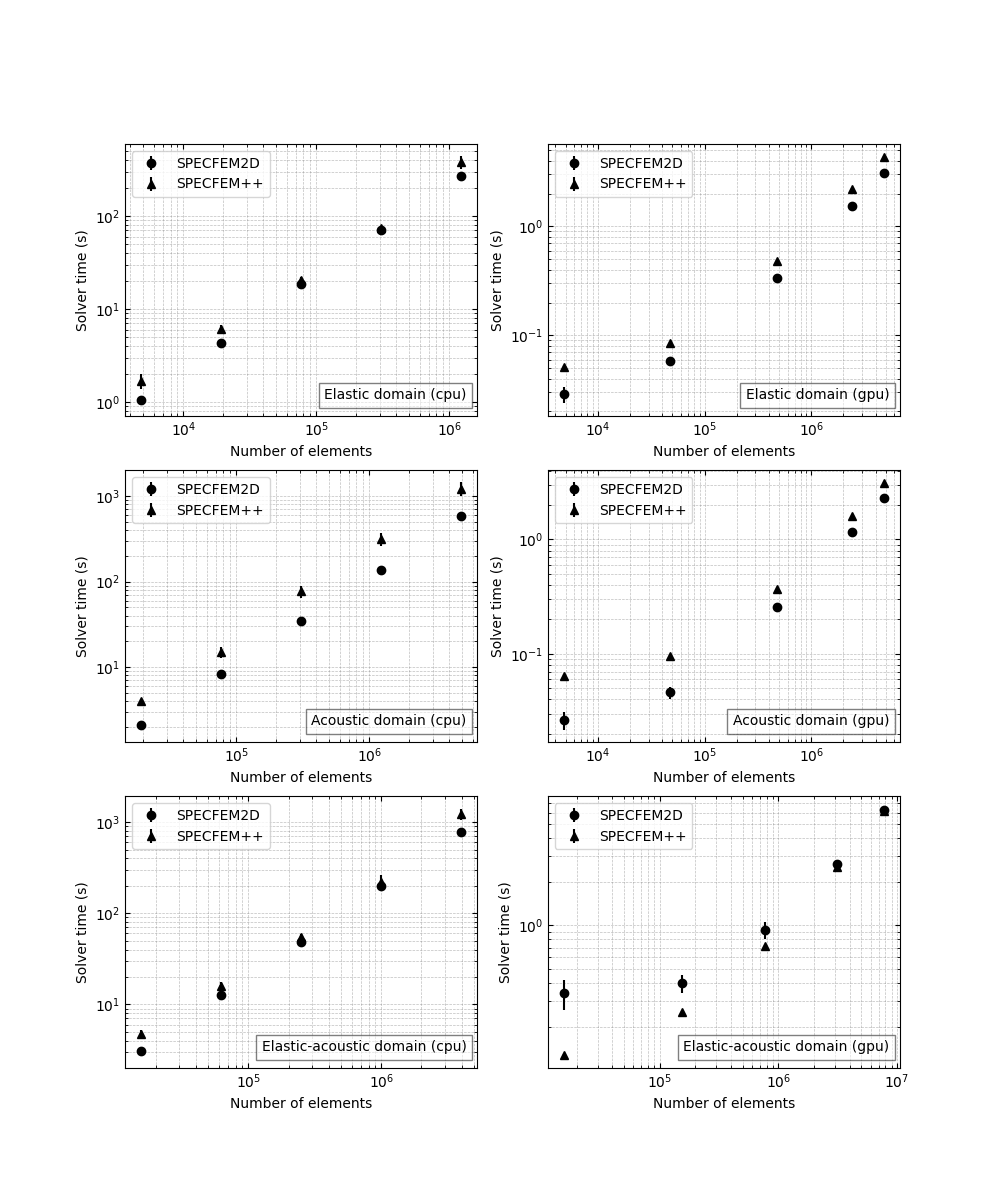

Source data for this figure (header and first rows):
nxmax, nzmax, repeat, solver_time, hostname, benchmark, machine, code
80, 60, repeat_0, 1.568, della-h12n17, benchmark_1, cpu, specfem++
80, 60, repeat_1, 1.568, della-h12n17, benchmark_1, cpu, specfem++
80, 60, repeat_2, 1.528, della-h12n17, benchmark_1, cpu, specfem++
80, 60, repeat_3, 2.216, della-r2c2n7, benchmark_1, cpu, specfem++
80, 60, repeat_4, 1.565, della-h12n17, benchmark_1, cpu, specfem++
160, 120, repeat_0, 6.512, della-r2c3n14, benchmark_1, cpu, specfem++
160, 120, repeat_1, 6.737, della-r2c2n6, benchmark_1, cpu, specfem++
160, 120, repeat_2, 5.394, della-h12n17, benchmark_1, cpu, specfem++
160, 120, repeat_3, 5.457, della-h12n17, benchmark_1, cpu, specfem++
160, 120, repeat_4, 6.455, della-r2c3n14, benchmark_1, cpu, specfem++
320, 240, repeat_0, 18.91, della-h12n17, benchmark_1, cpu, specfem++
320, 240, repeat_1, 23.11, della-r2c2n7, benchmark_1, cpu, specfem++
320, 240, repeat_2, 21.35, della-h12n17, benchmark_1, cpu, specfem++
320, 240, repeat_3, 20.21, della-r2c2n6, benchmark_1, cpu, specfem++
320, 240, repeat_4, 19.63, della-h12n17, benchmark_1, cpu, specfem++
640, 480, repeat_0, 80.36, della-h12n17, benchmark_1, cpu, specfem++
640, 480, repeat_1, 69.74, della-h12n17, benchmark_1, cpu, specfem++
640, 480, repeat_2, 77.98, della-h12n17, benchmark_1, cpu, specfem++
640, 480, repeat_3, 71.37, della-h12n17, benchmark_1, cpu, specfem++
640, 480, repeat_4, 71.16, della-h12n17, benchmark_1, cpu, specfem++
1280, 960, repeat_0, 477.4, della-r2c2n10, benchmark_1, cpu, specfem++
1280, 960, repeat_1, 335, della-h12n17, benchmark_1, cpu, specfem++
1280, 960, repeat_2, 390.7, della-h12n17, benchmark_1, cpu, specfem++
1280, 960, repeat_3, 345, della-h12n17, benchmark_1, cpu, specfem++
1280, 960, repeat_4, 340, della-h12n17, benchmark_1, cpu, specfem++
80, 60, repeat_0, 0.04954, della-l07g2, benchmark_1, gpu, specfem++
80, 60, repeat_1, 0.04962, della-l07g2, benchmark_1, gpu, specfem++
80, 60, repeat_2, 0.05036, della-l07g2, benchmark_1, gpu, specfem++
80, 60, repeat_3, 0.05054, della-l07g2, benchmark_1, gpu, specfem++
80, 60, repeat_4, 0.05572, della-l03g8, benchmark_1, gpu, specfem++
80, 600, repeat_0, 0.08336, della-l07g2, benchmark_1, gpu, specfem++
80, 600, repeat_1, 0.08731, della-l03g8, benchmark_1, gpu, specfem++
80, 600, repeat_2, 0.08341, della-l07g2, benchmark_1, gpu, specfem++
80, 600, repeat_3, 0.08688, della-l03g8, benchmark_1, gpu, specfem++
80, 600, repeat_4, 0.08577, della-l07g2, benchmark_1, gpu, specfem++
800, 600, repeat_0, 0.4731, della-l07g2, benchmark_1, gpu, specfem++
800, 600, repeat_1, 0.4762, della-l07g2, benchmark_1, gpu, specfem++
800, 600, repeat_2, 0.4819, della-l03g8, benchmark_1, gpu, specfem++
800, 600, repeat_3, 0.4772, della-l07g2, benchmark_1, gpu, specfem++
800, 600, repeat_4, 0.477, della-l07g2, benchmark_1, gpu, specfem++
800, 3000, repeat_0, 2.225, della-l04g1, benchmark_1, gpu, specfem++
800, 3000, repeat_1, 2.225, della-l03g8, benchmark_1, gpu, specfem++
800, 3000, repeat_2, 2.18, della-l07g2, benchmark_1, gpu, specfem++
800, 3000, repeat_3, 2.224, della-l03g8, benchmark_1, gpu, specfem++
800, 3000, repeat_4, 2.225, della-l04g1, benchmark_1, gpu, specfem++
1600, 3000, repeat_0, 4.31, della-l07g2, benchmark_1, gpu, specfem++
1600, 3000, repeat_1, 4.307, della-l07g2, benchmark_1, gpu, specfem++
1600, 3000, repeat_2, 4.407, della-l03g8, benchmark_1, gpu, specfem++
1600, 3000, repeat_3, 4.408, della-l03g8, benchmark_1, gpu, specfem++
1600, 3000, repeat_4, 4.308, della-l07g2, benchmark_1, gpu, specfem++
160, 120, repeat_0, 3.916, della-h12n17, benchmark_2, cpu, specfem++
160, 120, repeat_1, 3.771, della-h12n17, benchmark_2, cpu, specfem++
160, 120, repeat_2, 4.492, della-h12n17, benchmark_2, cpu, specfem++
160, 120, repeat_3, 3.909, della-h12n17, benchmark_2, cpu, specfem++
160, 120, repeat_4, 3.751, della-h12n17, benchmark_2, cpu, specfem++
320, 240, repeat_0, 13.38, della-h12n17, benchmark_2, cpu, specfem++
320, 240, repeat_1, 17.2, della-r2c3n14, benchmark_2, cpu, specfem++
320, 240, repeat_2, 13.57, della-h12n17, benchmark_2, cpu, specfem++
320, 240, repeat_3, 13.5, della-h12n17, benchmark_2, cpu, specfem++
320, 240, repeat_4, 17.6, della-r2c2n6, benchmark_2, cpu, specfem++
... 240 more rows
